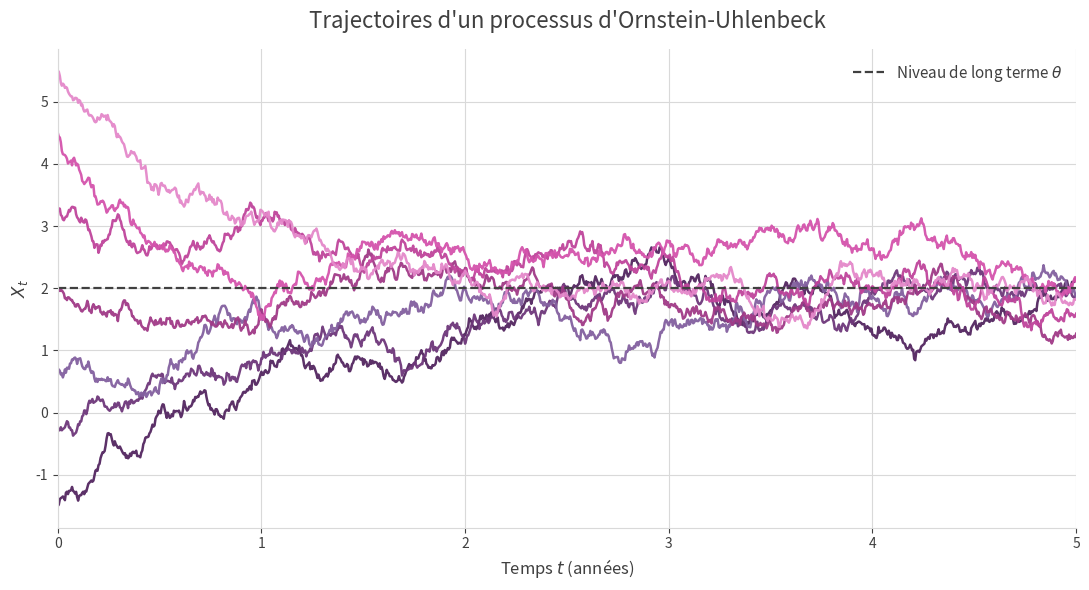

Generate this figure with matplotlib: (Note: this script raises an exception after producing the figure.)
"""
Génère la figure des trajectoires d'un processus d'Ornstein-Uhlenbeck
illustrant le retour à la moyenne.

Palette de couleurs alignée sur les graphiques existants du mémoire
(évolution des taux directeurs BCE / inflation) : dégradé violet / mauve
/ magenta / rose, fond blanc, grille gris clair, titre gris foncé.

Sortie : code_latex/images/processus_ornstein_uhlenbeck.png
"""

from pathlib import Path

import numpy as np
import matplotlib.pyplot as plt
from matplotlib.colors import LinearSegmentedColormap


# --- Paramètres du processus dX_t = kappa (theta - X_t) dt + sigma dW_t ---
KAPPA = 1.2          # vitesse de retour à la moyenne
THETA = 2.0          # niveau de long terme
SIGMA = 0.7          # volatilité instantanée

T = 5.0              # horizon (années)
N_STEPS = 1000       # pas de discrétisation
N_PATHS = 7          # nombre de trajectoires
SEED = 7

# Conditions initiales variées, réparties au-dessus et en dessous de theta.
X0 = np.array([-1.5, -0.3, 0.7, 2.0, 3.3, 4.5, 5.5])


def simulate_ou():
    rng = np.random.default_rng(SEED)
    dt = T / N_STEPS
    t = np.linspace(0.0, T, N_STEPS + 1)
    paths = np.empty((len(X0), N_STEPS + 1))
    paths[:, 0] = X0
    sqrt_dt = np.sqrt(dt)
    for i in range(1, N_STEPS + 1):
        z = rng.standard_normal(len(X0))
        paths[:, i] = (
            paths[:, i - 1]
            + KAPPA * (THETA - paths[:, i - 1]) * dt
            + SIGMA * sqrt_dt * z
        )
    return t, paths


def main():
    t, paths = simulate_ou()

    # Dégradé violet -> magenta -> rose, repris des graphiques existants.
    cmap = LinearSegmentedColormap.from_list(
        "memoire_purple",
        ["#4A235A", "#6A2C70", "#8064A2", "#A03A87", "#C2459D", "#D957B0", "#E89BD4"],
    )
    colors = [cmap(v) for v in np.linspace(0.05, 0.95, len(X0))]

    grey_dark = "#404040"
    grey_grid = "#D9D9D9"

    fig, ax = plt.subplots(figsize=(11, 6))

    for k in range(len(X0)):
        ax.plot(t, paths[k], color=colors[k], linewidth=1.8, alpha=0.95)

    # Niveau de long terme theta.
    ax.axhline(
        THETA,
        color=grey_dark,
        linestyle="--",
        linewidth=1.6,
        label=r"Niveau de long terme $\theta$",
    )

    ax.set_title(
        "Trajectoires d'un processus d'Ornstein-Uhlenbeck",
        fontsize=16,
        color=grey_dark,
        pad=15,
    )
    ax.set_xlabel("Temps $t$ (années)", fontsize=12, color=grey_dark)
    ax.set_ylabel(r"$X_t$", fontsize=12, color=grey_dark)

    ax.set_xlim(0.0, T)
    ax.grid(True, color=grey_grid, linewidth=0.8)
    ax.set_axisbelow(True)

    for spine in ["top", "right"]:
        ax.spines[spine].set_visible(False)
    for spine in ["left", "bottom"]:
        ax.spines[spine].set_color(grey_grid)

    ax.tick_params(colors=grey_dark)

    legend = ax.legend(loc="upper right", frameon=False, fontsize=11)
    for text in legend.get_texts():
        text.set_color(grey_dark)

    fig.tight_layout()

    out_dir = Path(__file__).resolve().parents[1] / "images"
    out_dir.mkdir(parents=True, exist_ok=True)
    out_path = out_dir / "processus_ornstein_uhlenbeck.png"
    fig.savefig(out_path, dpi=200, bbox_inches="tight", facecolor="white")
    plt.close(fig)
    print(f"Figure enregistrée : {out_path}")


if __name__ == "__main__":
    main()
